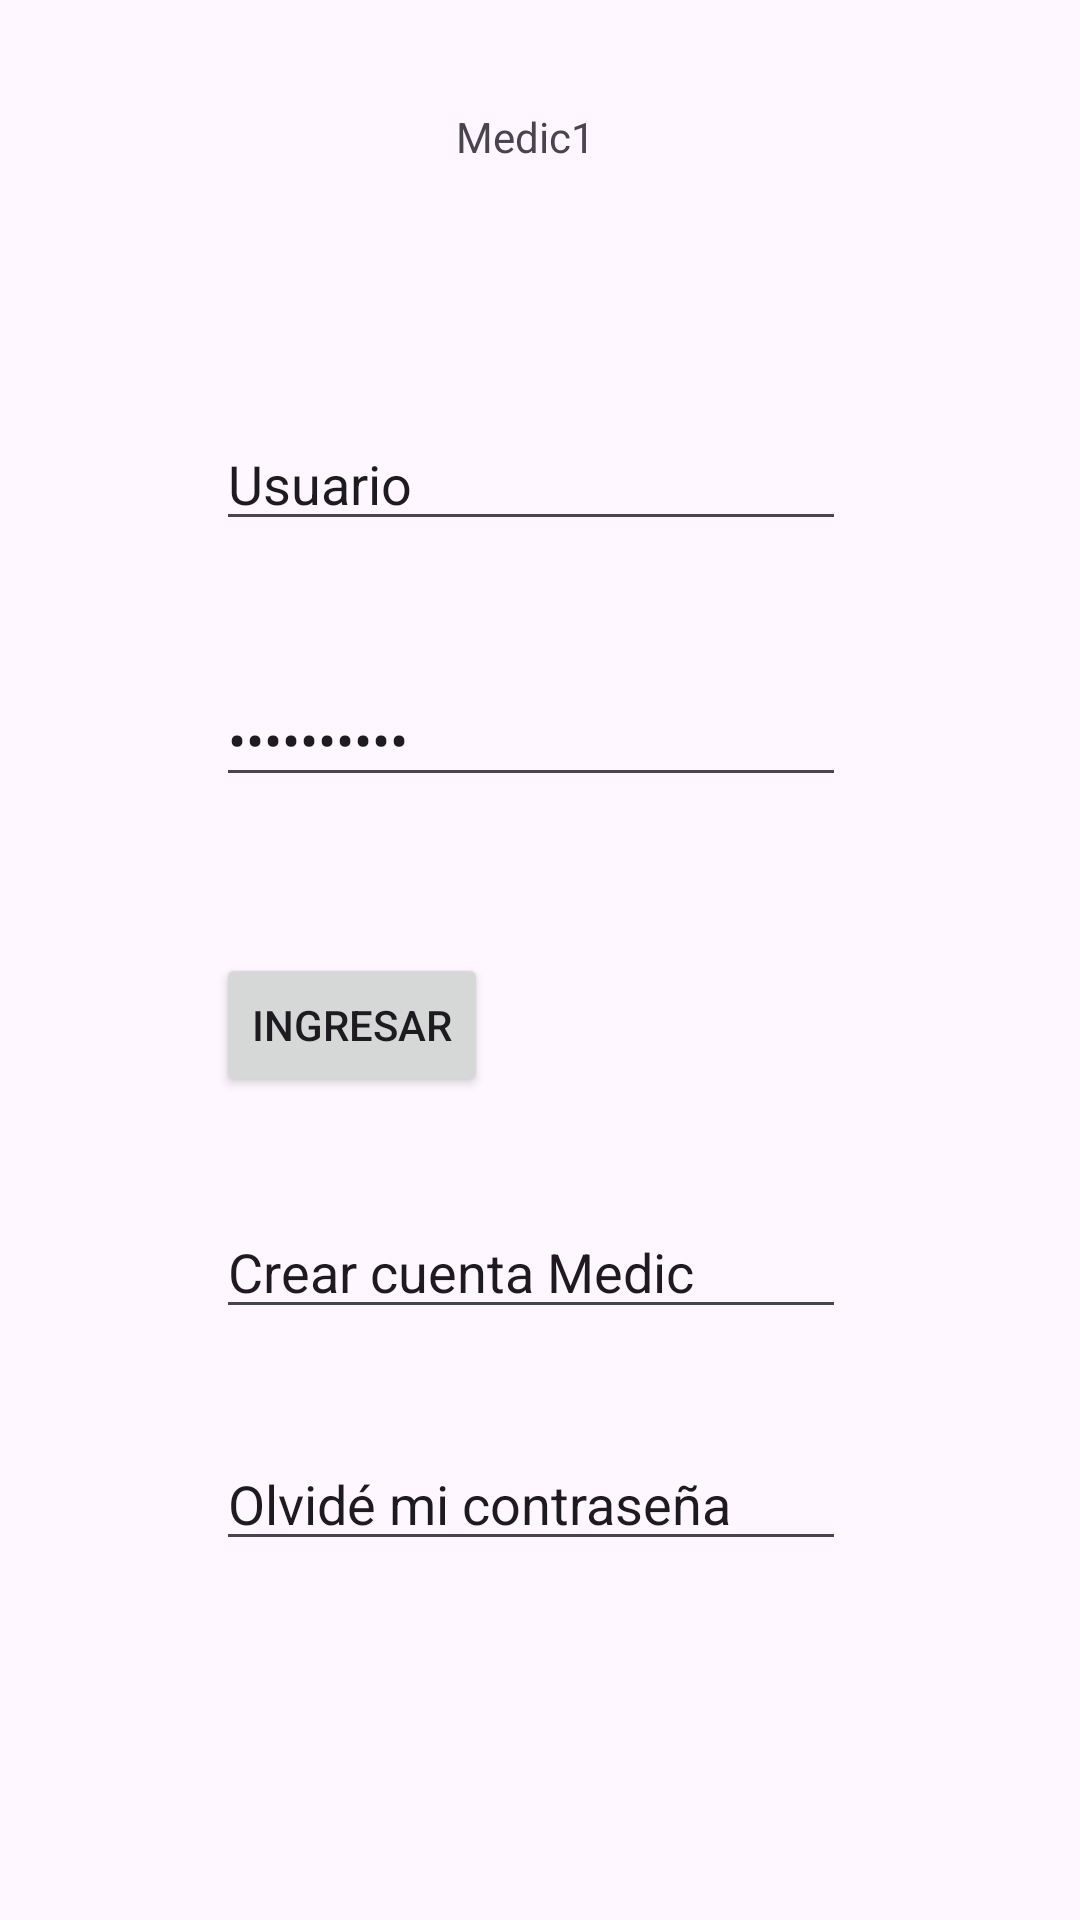

Layout XML and referenced resources for this Android screen:
<!-- AndroidManifest.xml: application theme Theme.Medic1 -->
<!-- res/layout/activity_registro_cuenta.xml -->
<?xml version="1.0" encoding="utf-8"?>
<androidx.constraintlayout.widget.ConstraintLayout xmlns:android="http://schemas.android.com/apk/res/android"
    xmlns:app="http://schemas.android.com/apk/res-auto"
    xmlns:tools="http://schemas.android.com/tools"
    android:layout_width="match_parent"
    android:layout_height="match_parent"
    tools:context=".RegistroCuenta">

    <TextView
        android:id="@+id/textView6"
        android:layout_width="wrap_content"
        android:layout_height="wrap_content"
        android:layout_marginStart="152dp"
        android:layout_marginTop="36dp"
        android:text="@string/app_name"
        app:layout_constraintStart_toStartOf="parent"
        app:layout_constraintTop_toTopOf="parent" />

    <ImageView
        android:id="@+id/imageView4"
        android:layout_width="wrap_content"
        android:layout_height="wrap_content"
        android:layout_marginTop="32dp"
        app:layout_constraintEnd_toEndOf="parent"
        app:layout_constraintStart_toStartOf="parent"
        app:layout_constraintTop_toBottomOf="@+id/textView6"
        tools:srcCompat="@tools:sample/avatars" />

    <EditText
        android:id="@+id/editTextTextPassword2"
        android:layout_width="wrap_content"
        android:layout_height="wrap_content"
        android:layout_marginStart="72dp"
        android:layout_marginTop="44dp"
        android:ems="10"
        android:inputType="textPassword"
        android:text="@string/contrasena"
        app:layout_constraintStart_toStartOf="parent"
        app:layout_constraintTop_toBottomOf="@+id/editTextText3" />

    <Button
        android:id="@+id/button"
        android:layout_width="wrap_content"
        android:layout_height="wrap_content"
        android:layout_marginStart="72dp"
        android:layout_marginTop="52dp"
        android:text="@string/ingresar"
        app:layout_constraintStart_toStartOf="parent"
        app:layout_constraintTop_toBottomOf="@+id/editTextTextPassword2" />

    <EditText
        android:id="@+id/editTextText"
        android:layout_width="wrap_content"
        android:layout_height="wrap_content"
        android:layout_marginStart="72dp"
        android:layout_marginTop="36dp"
        android:ems="10"
        android:inputType="text"
        android:text="@string/crear_cuenta_Medic"
        app:layout_constraintStart_toStartOf="parent"
        app:layout_constraintTop_toBottomOf="@+id/button" />

    <EditText
        android:id="@+id/editTextText2"
        android:layout_width="wrap_content"
        android:layout_height="wrap_content"
        android:layout_marginStart="72dp"
        android:layout_marginTop="36dp"
        android:ems="10"
        android:inputType="text"
        android:text="@string/olvide_mi_cuenta"
        app:layout_constraintStart_toStartOf="parent"
        app:layout_constraintTop_toBottomOf="@+id/editTextText" />

    <EditText
        android:id="@+id/editTextText3"
        android:layout_width="wrap_content"
        android:layout_height="wrap_content"
        android:layout_marginStart="72dp"
        android:layout_marginTop="52dp"
        android:ems="10"
        android:inputType="text"
        android:text="@string/usuario"
        app:layout_constraintStart_toStartOf="parent"
        app:layout_constraintTop_toBottomOf="@+id/imageView4" />

</androidx.constraintlayout.widget.ConstraintLayout>
<!-- resources referenced by this layout -->
<resources>
  <string name="app_name">Medic1</string>
  <string name="contrasena">Contraseña</string>
  <string name="crear_cuenta_Medic">Crear cuenta Medic</string>
  <string name="ingresar">Ingresar</string>
  <string name="olvide_mi_cuenta">Olvidé mi contraseña</string>
  <string name="usuario">Usuario</string>
  <style name="Theme.Medic1" parent="Base.Theme.Medic1" />
  <style name="Base.Theme.Medic1" parent="Theme.Material3.DayNight.NoActionBar">
          
          
      </style>
</resources>
